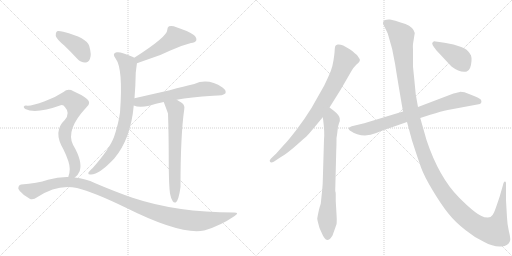
t = 0.00 s
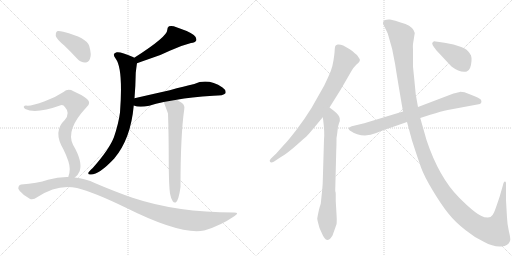
t = 2.09 s
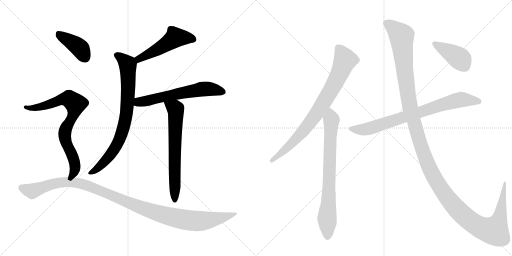
t = 4.18 s
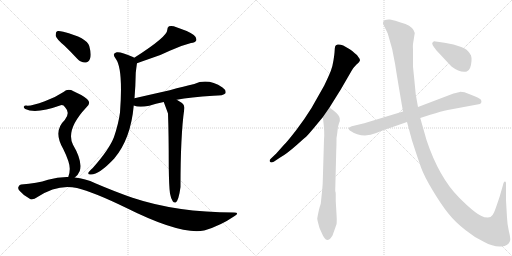
t = 6.26 s
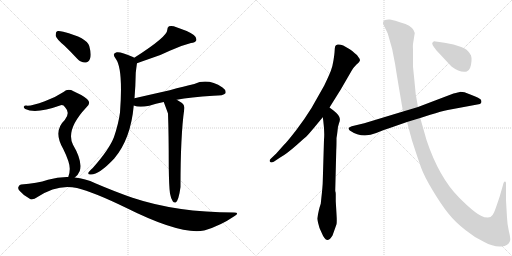
t = 8.35 s
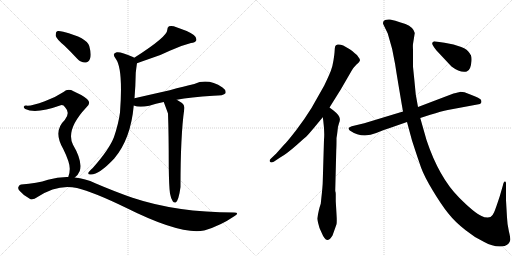
t = 10.44 s

The animated SVG that drew these frames (rendered in a browser with its animation timeline set to each time). Animation: 12 CSS @keyframes rules; one cycle of 10.44 s.

<svg version="1.1" viewBox="0 0 2048 1024" xmlns="http://www.w3.org/2000/svg">
  <g stroke="lightgray" stroke-dasharray="1,1" stroke-width="1" transform="scale(4, 4)">
    <line x1="0" y1="0" x2="256" y2="256"></line>
    <line x1="256" y1="0" x2="0" y2="256"></line>
    <line x1="128" y1="0" x2="128" y2="256"></line>
    <line x1="0" y1="128" x2="256" y2="128"></line>
    <line x1="256" y1="0" x2="512" y2="256"></line>
    <line x1="512" y1="0" x2="256" y2="256"></line>
    <line x1="384" y1="0" x2="384" y2="256"></line>
    <line x1="256" y1="128" x2="512" y2="128"></line>
  </g>
<g transform="scale(1, -1) translate(0, -850)">
   <style type="text/css">
    @keyframes keyframes0 {
      from {
       stroke: black;
       stroke-dashoffset: 509;
       stroke-width: 128;
       }
       62% {
       animation-timing-function: step-end;
       stroke: black;
       stroke-dashoffset: 0;
       stroke-width: 128;
       }
       to {
       stroke: black;
       stroke-width: 1024;
       }
       }
       #make-me-a-hanzi-animation-0 {
         animation: keyframes0 0.664225s both;
         animation-delay: 0.000000s;
         animation-timing-function: linear;
       }
    @keyframes keyframes1 {
      from {
       stroke: black;
       stroke-dashoffset: 796;
       stroke-width: 128;
       }
       72% {
       animation-timing-function: step-end;
       stroke: black;
       stroke-dashoffset: 0;
       stroke-width: 128;
       }
       to {
       stroke: black;
       stroke-width: 1024;
       }
       }
       #make-me-a-hanzi-animation-1 {
         animation: keyframes1 0.897786s both;
         animation-delay: 0.664225s;
         animation-timing-function: linear;
       }
    @keyframes keyframes2 {
      from {
       stroke: black;
       stroke-dashoffset: 615;
       stroke-width: 128;
       }
       67% {
       animation-timing-function: step-end;
       stroke: black;
       stroke-dashoffset: 0;
       stroke-width: 128;
       }
       to {
       stroke: black;
       stroke-width: 1024;
       }
       }
       #make-me-a-hanzi-animation-2 {
         animation: keyframes2 0.750488s both;
         animation-delay: 1.562012s;
         animation-timing-function: linear;
       }
    @keyframes keyframes3 {
      from {
       stroke: black;
       stroke-dashoffset: 666;
       stroke-width: 128;
       }
       68% {
       animation-timing-function: step-end;
       stroke: black;
       stroke-dashoffset: 0;
       stroke-width: 128;
       }
       to {
       stroke: black;
       stroke-width: 1024;
       }
       }
       #make-me-a-hanzi-animation-3 {
         animation: keyframes3 0.791992s both;
         animation-delay: 2.312500s;
         animation-timing-function: linear;
       }
    @keyframes keyframes4 {
      from {
       stroke: black;
       stroke-dashoffset: 404;
       stroke-width: 128;
       }
       57% {
       animation-timing-function: step-end;
       stroke: black;
       stroke-dashoffset: 0;
       stroke-width: 128;
       }
       to {
       stroke: black;
       stroke-width: 1024;
       }
       }
       #make-me-a-hanzi-animation-4 {
         animation: keyframes4 0.578776s both;
         animation-delay: 3.104492s;
         animation-timing-function: linear;
       }
    @keyframes keyframes5 {
      from {
       stroke: black;
       stroke-dashoffset: 782;
       stroke-width: 128;
       }
       72% {
       animation-timing-function: step-end;
       stroke: black;
       stroke-dashoffset: 0;
       stroke-width: 128;
       }
       to {
       stroke: black;
       stroke-width: 1024;
       }
       }
       #make-me-a-hanzi-animation-5 {
         animation: keyframes5 0.886393s both;
         animation-delay: 3.683268s;
         animation-timing-function: linear;
       }
    @keyframes keyframes6 {
      from {
       stroke: black;
       stroke-dashoffset: 1133;
       stroke-width: 128;
       }
       79% {
       animation-timing-function: step-end;
       stroke: black;
       stroke-dashoffset: 0;
       stroke-width: 128;
       }
       to {
       stroke: black;
       stroke-width: 1024;
       }
       }
       #make-me-a-hanzi-animation-6 {
         animation: keyframes6 1.172038s both;
         animation-delay: 4.569661s;
         animation-timing-function: linear;
       }
    @keyframes keyframes7 {
      from {
       stroke: black;
       stroke-dashoffset: 814;
       stroke-width: 128;
       }
       73% {
       animation-timing-function: step-end;
       stroke: black;
       stroke-dashoffset: 0;
       stroke-width: 128;
       }
       to {
       stroke: black;
       stroke-width: 1024;
       }
       }
       #make-me-a-hanzi-animation-7 {
         animation: keyframes7 0.912435s both;
         animation-delay: 5.741699s;
         animation-timing-function: linear;
       }
    @keyframes keyframes8 {
      from {
       stroke: black;
       stroke-dashoffset: 766;
       stroke-width: 128;
       }
       71% {
       animation-timing-function: step-end;
       stroke: black;
       stroke-dashoffset: 0;
       stroke-width: 128;
       }
       to {
       stroke: black;
       stroke-width: 1024;
       }
       }
       #make-me-a-hanzi-animation-8 {
         animation: keyframes8 0.873372s both;
         animation-delay: 6.654134s;
         animation-timing-function: linear;
       }
    @keyframes keyframes9 {
      from {
       stroke: black;
       stroke-dashoffset: 786;
       stroke-width: 128;
       }
       72% {
       animation-timing-function: step-end;
       stroke: black;
       stroke-dashoffset: 0;
       stroke-width: 128;
       }
       to {
       stroke: black;
       stroke-width: 1024;
       }
       }
       #make-me-a-hanzi-animation-9 {
         animation: keyframes9 0.889648s both;
         animation-delay: 7.527507s;
         animation-timing-function: linear;
       }
    @keyframes keyframes10 {
      from {
       stroke: black;
       stroke-dashoffset: 1454;
       stroke-width: 128;
       }
       83% {
       animation-timing-function: step-end;
       stroke: black;
       stroke-dashoffset: 0;
       stroke-width: 128;
       }
       to {
       stroke: black;
       stroke-width: 1024;
       }
       }
       #make-me-a-hanzi-animation-10 {
         animation: keyframes10 1.433268s both;
         animation-delay: 8.417155s;
         animation-timing-function: linear;
       }
    @keyframes keyframes11 {
      from {
       stroke: black;
       stroke-dashoffset: 416;
       stroke-width: 128;
       }
       58% {
       animation-timing-function: step-end;
       stroke: black;
       stroke-dashoffset: 0;
       stroke-width: 128;
       }
       to {
       stroke: black;
       stroke-width: 1024;
       }
       }
       #make-me-a-hanzi-animation-11 {
         animation: keyframes11 0.588542s both;
         animation-delay: 9.850423s;
         animation-timing-function: linear;
       }
</style>
<path d="M 548 597 Q 567 604 593 613 Q 642 628 679 647 Q 724 668 764 678 Q 780 679 785 688 Q 788 700 775 710 Q 753 726 706 741 Q 690 748 676 745 Q 669 741 669 730 Q 669 703 537 619 C 512 603 520 587 548 597 Z" fill="lightgray"></path> 
<path d="M 538 457 Q 542 503 543 559 Q 547 593 548 597 C 550 613 550 613 537 619 Q 536 620 532 622 Q 483 644 467 641 Q 446 637 463 615 Q 493 575 480 400 Q 474 355 456 302 Q 438 254 371 178 Q 356 165 353 158 Q 352 151 364 152 Q 397 152 457 216 Q 523 294 535 428 L 538 457 Z" fill="lightgray"></path> 
<path d="M 707 451 Q 761 461 853 467 Q 895 467 902 477 Q 906 489 890 500 Q 832 539 777 514 Q 737 505 679 489 Q 612 474 538 457 C 509 450 506 437 535 428 Q 556 419 597 427 Q 622 436 655 442 L 707 451 Z" fill="lightgray"></path> 
<path d="M 680 76 Q 684 54 691 45 Q 695 38 703 40 Q 715 49 722 102 Q 722 309 737 413 Q 740 429 728 438 Q 716 445 707 451 C 682 467 644 470 655 442 Q 670 402 672 396 Q 675 314 675 184 Q 676 103 680 76 Z" fill="lightgray"></path> 
<path d="M 257 668 Q 282 644 309 615 Q 324 599 342 600 Q 354 600 360 615 Q 367 631 357 666 Q 348 699 253 723 Q 235 727 228 725 Q 222 721 223 706 Q 227 693 257 668 Z" fill="lightgray"></path> 
<path d="M 299 140 Q 312 149 319 166 Q 331 205 292 271 Q 262 331 345 420 Q 367 438 348 454 Q 329 470 294 485 Q 272 498 254 482 Q 221 460 179 445 Q 122 424 104 428 Q 97 428 95 423 Q 94 419 101 414 Q 143 393 243 429 Q 253 432 261 420 Q 282 398 259 370 Q 211 325 253 254 Q 280 199 279 174 Q 279 156 273 142 C 265 113 278 119 299 140 Z" fill="lightgray"></path> 
<path d="M 273 142 Q 233 143 192 131 Q 149 116 85 112 Q 78 112 74 103 Q 70 96 79 86 Q 95 67 119 55 Q 131 48 150 62 Q 231 116 308 98 Q 374 82 506 18 Q 722 -90 816 -72 Q 817 -71 820 -71 Q 883 -52 937 -15 Q 961 0 936 0 Q 707 0 530 59 Q 461 83 381 117 Q 341 136 299 140 L 273 142 Z" fill="lightgray"></path> 
<path d="M 1318 420 L 1363 492 L 1407 568 Q 1413 579 1425 591 Q 1436 600 1439 606.5 Q 1442 613 1434 621 Q 1429 631 1419 637 Q 1409 647 1399 653 L 1373 668 Q 1359 674 1350.5 672 Q 1342 670 1340.5 664 Q 1339 658 1338.5 646.5 Q 1338 635 1334 609.5 Q 1330 584 1323.5 567 Q 1317 550 1297 508 L 1246 418 Q 1219 374 1184.5 329.5 Q 1150 285 1137 272 L 1105 236 L 1083 215 Q 1076 208 1080 203 Q 1084 198 1095 203 L 1119 219 Q 1149 237 1184.5 268.5 Q 1220 300 1225.5 304.5 Q 1231 309 1252 334 L 1291 381 L 1318 420 Z" fill="lightgray"></path> 
<path d="M 1285 54 L 1283 35 Q 1275 13 1269 -24 Q 1269 -27 1272 -40 L 1278 -62 L 1287 -82 Q 1293 -97 1298 -102 Q 1311 -123 1330 -92 Q 1343 -56 1346 -47 Q 1348 -37 1346 -6 L 1343 45 L 1343 74 Q 1343 80 1341 86 L 1341 91 L 1345 249 Q 1346 265 1346 298 Q 1348 308 1350 326 Q 1351 344 1356 357 Q 1361 369 1359 376 Q 1359 388 1334 408 L 1318 420 C 1294 438 1287 411 1291 381 L 1293 368 Q 1299 320 1296 292 L 1291 124 Q 1291 108 1285 54 Z" fill="lightgray"></path> 
<path d="M 1681 378 L 1721 391 Q 1766 405 1791 410 L 1920 434 L 1924 438 Q 1927 441 1925 448 Q 1923 455 1903.5 463 Q 1884 471 1858 481 Q 1843 483 1839 482.5 Q 1835 482 1814 476 L 1672 422 L 1612 404 L 1457 357 L 1407 345 Q 1396 341 1394 337 Q 1394 333 1399 328 Q 1449 294 1505 318 Q 1532 330 1562 339 L 1628 362 L 1681 378 Z" fill="lightgray"></path> 
<path d="M 1951 -20 Q 1937 -20 1926 -14 Q 1898 -2 1837 59 Q 1756 140 1706 290 L 1681 378 L 1672 422 L 1663 472 L 1657 534 Q 1654 563 1652 583 L 1652 651 Q 1651 668 1652 674 L 1659 718 Q 1654 741 1622 754 Q 1572 771 1560 772 Q 1548 773 1540 770 Q 1527 762 1535 749 L 1551 716 Q 1571 655 1580.5 593.5 Q 1590 532 1612 404 L 1628 362 L 1648 288 Q 1672 214 1684.5 179.5 Q 1697 145 1731 88.5 Q 1765 32 1793.5 -4 Q 1822 -40 1864 -72 Q 1898 -100 1937 -118 Q 1973 -138 2005.5 -135.5 Q 2038 -133 2041 -110 Q 2042 -101 2035.5 -74.5 Q 2029 -48 2028 -20 L 2024 49 L 2024 118 Q 2024 122 2021 124 Q 2015 126 2012 110 L 1999 65 Q 1983 16 1976.5 1 Q 1970 -14 1962 -18 L 1951 -20 Z" fill="lightgray"></path> 
<path d="M 1746 648 L 1806 584 Q 1842 557 1867 564 Q 1883 568 1886 606 Q 1887 620 1884 628 L 1884 629 Q 1882 631 1880 635 Q 1870 653 1845 662 L 1814 672 L 1778 679 L 1736 685 L 1730 680 Q 1724 675 1746 648 Z" fill="lightgray"></path> 
      <clipPath id="make-me-a-hanzi-clip-0">
      <path d="M 548 597 Q 567 604 593 613 Q 642 628 679 647 Q 724 668 764 678 Q 780 679 785 688 Q 788 700 775 710 Q 753 726 706 741 Q 690 748 676 745 Q 669 741 669 730 Q 669 703 537 619 C 512 603 520 587 548 597 Z" fill="lightgray"></path>
      </clipPath>
      <path clip-path="url(#make-me-a-hanzi-clip-0)" d="M 774 693 L 701 700 L 649 663 L 556 618 L 552 606 " fill="none" id="make-me-a-hanzi-animation-0" stroke-dasharray="381 762" stroke-linecap="round"></path>

      <clipPath id="make-me-a-hanzi-clip-1">
      <path d="M 538 457 Q 542 503 543 559 Q 547 593 548 597 C 550 613 550 613 537 619 Q 536 620 532 622 Q 483 644 467 641 Q 446 637 463 615 Q 493 575 480 400 Q 474 355 456 302 Q 438 254 371 178 Q 356 165 353 158 Q 352 151 364 152 Q 397 152 457 216 Q 523 294 535 428 L 538 457 Z" fill="lightgray"></path>
      </clipPath>
      <path clip-path="url(#make-me-a-hanzi-clip-1)" d="M 468 628 L 486 618 L 511 589 L 513 493 L 499 359 L 476 288 L 452 245 L 400 185 L 361 159 " fill="none" id="make-me-a-hanzi-animation-1" stroke-dasharray="668 1336" stroke-linecap="round"></path>

      <clipPath id="make-me-a-hanzi-clip-2">
      <path d="M 707 451 Q 761 461 853 467 Q 895 467 902 477 Q 906 489 890 500 Q 832 539 777 514 Q 737 505 679 489 Q 612 474 538 457 C 509 450 506 437 535 428 Q 556 419 597 427 Q 622 436 655 442 L 707 451 Z" fill="lightgray"></path>
      </clipPath>
      <path clip-path="url(#make-me-a-hanzi-clip-2)" d="M 543 434 L 555 441 L 804 493 L 835 494 L 893 482 " fill="none" id="make-me-a-hanzi-animation-2" stroke-dasharray="487 974" stroke-linecap="round"></path>

      <clipPath id="make-me-a-hanzi-clip-3">
      <path d="M 680 76 Q 684 54 691 45 Q 695 38 703 40 Q 715 49 722 102 Q 722 309 737 413 Q 740 429 728 438 Q 716 445 707 451 C 682 467 644 470 655 442 Q 670 402 672 396 Q 675 314 675 184 Q 676 103 680 76 Z" fill="lightgray"></path>
      </clipPath>
      <path clip-path="url(#make-me-a-hanzi-clip-3)" d="M 663 435 L 700 416 L 704 401 L 699 48 " fill="none" id="make-me-a-hanzi-animation-3" stroke-dasharray="538 1076" stroke-linecap="round"></path>

      <clipPath id="make-me-a-hanzi-clip-4">
      <path d="M 257 668 Q 282 644 309 615 Q 324 599 342 600 Q 354 600 360 615 Q 367 631 357 666 Q 348 699 253 723 Q 235 727 228 725 Q 222 721 223 706 Q 227 693 257 668 Z" fill="lightgray"></path>
      </clipPath>
      <path clip-path="url(#make-me-a-hanzi-clip-4)" d="M 233 717 L 319 658 L 341 620 " fill="none" id="make-me-a-hanzi-animation-4" stroke-dasharray="276 552" stroke-linecap="round"></path>

      <clipPath id="make-me-a-hanzi-clip-5">
      <path d="M 299 140 Q 312 149 319 166 Q 331 205 292 271 Q 262 331 345 420 Q 367 438 348 454 Q 329 470 294 485 Q 272 498 254 482 Q 221 460 179 445 Q 122 424 104 428 Q 97 428 95 423 Q 94 419 101 414 Q 143 393 243 429 Q 253 432 261 420 Q 282 398 259 370 Q 211 325 253 254 Q 280 199 279 174 Q 279 156 273 142 C 265 113 278 119 299 140 Z" fill="lightgray"></path>
      </clipPath>
      <path clip-path="url(#make-me-a-hanzi-clip-5)" d="M 102 421 L 142 418 L 263 455 L 276 454 L 302 434 L 293 389 L 261 331 L 258 312 L 267 272 L 287 235 L 301 185 L 297 162 L 280 145 " fill="none" id="make-me-a-hanzi-animation-5" stroke-dasharray="654 1308" stroke-linecap="round"></path>

      <clipPath id="make-me-a-hanzi-clip-6">
      <path d="M 273 142 Q 233 143 192 131 Q 149 116 85 112 Q 78 112 74 103 Q 70 96 79 86 Q 95 67 119 55 Q 131 48 150 62 Q 231 116 308 98 Q 374 82 506 18 Q 722 -90 816 -72 Q 817 -71 820 -71 Q 883 -52 937 -15 Q 961 0 936 0 Q 707 0 530 59 Q 461 83 381 117 Q 341 136 299 140 L 273 142 Z" fill="lightgray"></path>
      </clipPath>
      <path clip-path="url(#make-me-a-hanzi-clip-6)" d="M 87 98 L 128 85 L 217 117 L 291 121 L 366 102 L 605 5 L 716 -25 L 809 -34 L 884 -22 L 927 -8 " fill="none" id="make-me-a-hanzi-animation-6" stroke-dasharray="1005 2010" stroke-linecap="round"></path>

      <clipPath id="make-me-a-hanzi-clip-7">
      <path d="M 1318 420 L 1363 492 L 1407 568 Q 1413 579 1425 591 Q 1436 600 1439 606.5 Q 1442 613 1434 621 Q 1429 631 1419 637 Q 1409 647 1399 653 L 1373 668 Q 1359 674 1350.5 672 Q 1342 670 1340.5 664 Q 1339 658 1338.5 646.5 Q 1338 635 1334 609.5 Q 1330 584 1323.5 567 Q 1317 550 1297 508 L 1246 418 Q 1219 374 1184.5 329.5 Q 1150 285 1137 272 L 1105 236 L 1083 215 Q 1076 208 1080 203 Q 1084 198 1095 203 L 1119 219 Q 1149 237 1184.5 268.5 Q 1220 300 1225.5 304.5 Q 1231 309 1252 334 L 1291 381 L 1318 420 Z" fill="lightgray"></path>
      </clipPath>
      <path clip-path="url(#make-me-a-hanzi-clip-7)" d="M 1353 658 L 1380 610 L 1358 554 L 1318 479 L 1265 393 L 1217 331 L 1157 266 L 1088 208 " fill="none" id="make-me-a-hanzi-animation-7" stroke-dasharray="686 1372" stroke-linecap="round"></path>

      <clipPath id="make-me-a-hanzi-clip-8">
      <path d="M 1285 54 L 1283 35 Q 1275 13 1269 -24 Q 1269 -27 1272 -40 L 1278 -62 L 1287 -82 Q 1293 -97 1298 -102 Q 1311 -123 1330 -92 Q 1343 -56 1346 -47 Q 1348 -37 1346 -6 L 1343 45 L 1343 74 Q 1343 80 1341 86 L 1341 91 L 1345 249 Q 1346 265 1346 298 Q 1348 308 1350 326 Q 1351 344 1356 357 Q 1361 369 1359 376 Q 1359 388 1334 408 L 1318 420 C 1294 438 1287 411 1291 381 L 1293 368 Q 1299 320 1296 292 L 1291 124 Q 1291 108 1285 54 Z" fill="lightgray"></path>
      </clipPath>
      <path clip-path="url(#make-me-a-hanzi-clip-8)" d="M 1317 411 L 1326 371 L 1309 -98 " fill="none" id="make-me-a-hanzi-animation-8" stroke-dasharray="638 1276" stroke-linecap="round"></path>

      <clipPath id="make-me-a-hanzi-clip-9">
      <path d="M 1681 378 L 1721 391 Q 1766 405 1791 410 L 1920 434 L 1924 438 Q 1927 441 1925 448 Q 1923 455 1903.5 463 Q 1884 471 1858 481 Q 1843 483 1839 482.5 Q 1835 482 1814 476 L 1672 422 L 1612 404 L 1457 357 L 1407 345 Q 1396 341 1394 337 Q 1394 333 1399 328 Q 1449 294 1505 318 Q 1532 330 1562 339 L 1628 362 L 1681 378 Z" fill="lightgray"></path>
      </clipPath>
      <path clip-path="url(#make-me-a-hanzi-clip-9)" d="M 1403 336 L 1427 331 L 1476 335 L 1830 449 L 1854 452 L 1914 444 " fill="none" id="make-me-a-hanzi-animation-9" stroke-dasharray="658 1316" stroke-linecap="round"></path>

      <clipPath id="make-me-a-hanzi-clip-10">
      <path d="M 1951 -20 Q 1937 -20 1926 -14 Q 1898 -2 1837 59 Q 1756 140 1706 290 L 1681 378 L 1672 422 L 1663 472 L 1657 534 Q 1654 563 1652 583 L 1652 651 Q 1651 668 1652 674 L 1659 718 Q 1654 741 1622 754 Q 1572 771 1560 772 Q 1548 773 1540 770 Q 1527 762 1535 749 L 1551 716 Q 1571 655 1580.5 593.5 Q 1590 532 1612 404 L 1628 362 L 1648 288 Q 1672 214 1684.5 179.5 Q 1697 145 1731 88.5 Q 1765 32 1793.5 -4 Q 1822 -40 1864 -72 Q 1898 -100 1937 -118 Q 1973 -138 2005.5 -135.5 Q 2038 -133 2041 -110 Q 2042 -101 2035.5 -74.5 Q 2029 -48 2028 -20 L 2024 49 L 2024 118 Q 2024 122 2021 124 Q 2015 126 2012 110 L 1999 65 Q 1983 16 1976.5 1 Q 1970 -14 1962 -18 L 1951 -20 Z" fill="lightgray"></path>
      </clipPath>
      <path clip-path="url(#make-me-a-hanzi-clip-10)" d="M 1545 758 L 1585 729 L 1607 704 L 1618 573 L 1643 408 L 1711 194 L 1782 69 L 1872 -28 L 1928 -63 L 1977 -74 L 1997 -29 L 2020 120 " fill="none" id="make-me-a-hanzi-animation-10" stroke-dasharray="1326 2652" stroke-linecap="round"></path>

      <clipPath id="make-me-a-hanzi-clip-11">
      <path d="M 1746 648 L 1806 584 Q 1842 557 1867 564 Q 1883 568 1886 606 Q 1887 620 1884 628 L 1884 629 Q 1882 631 1880 635 Q 1870 653 1845 662 L 1814 672 L 1778 679 L 1736 685 L 1730 680 Q 1724 675 1746 648 Z" fill="lightgray"></path>
      </clipPath>
      <path clip-path="url(#make-me-a-hanzi-clip-11)" d="M 1739 676 L 1843 612 L 1877 629 " fill="none" id="make-me-a-hanzi-animation-11" stroke-dasharray="288 576" stroke-linecap="round"></path>

</g>
</svg>
